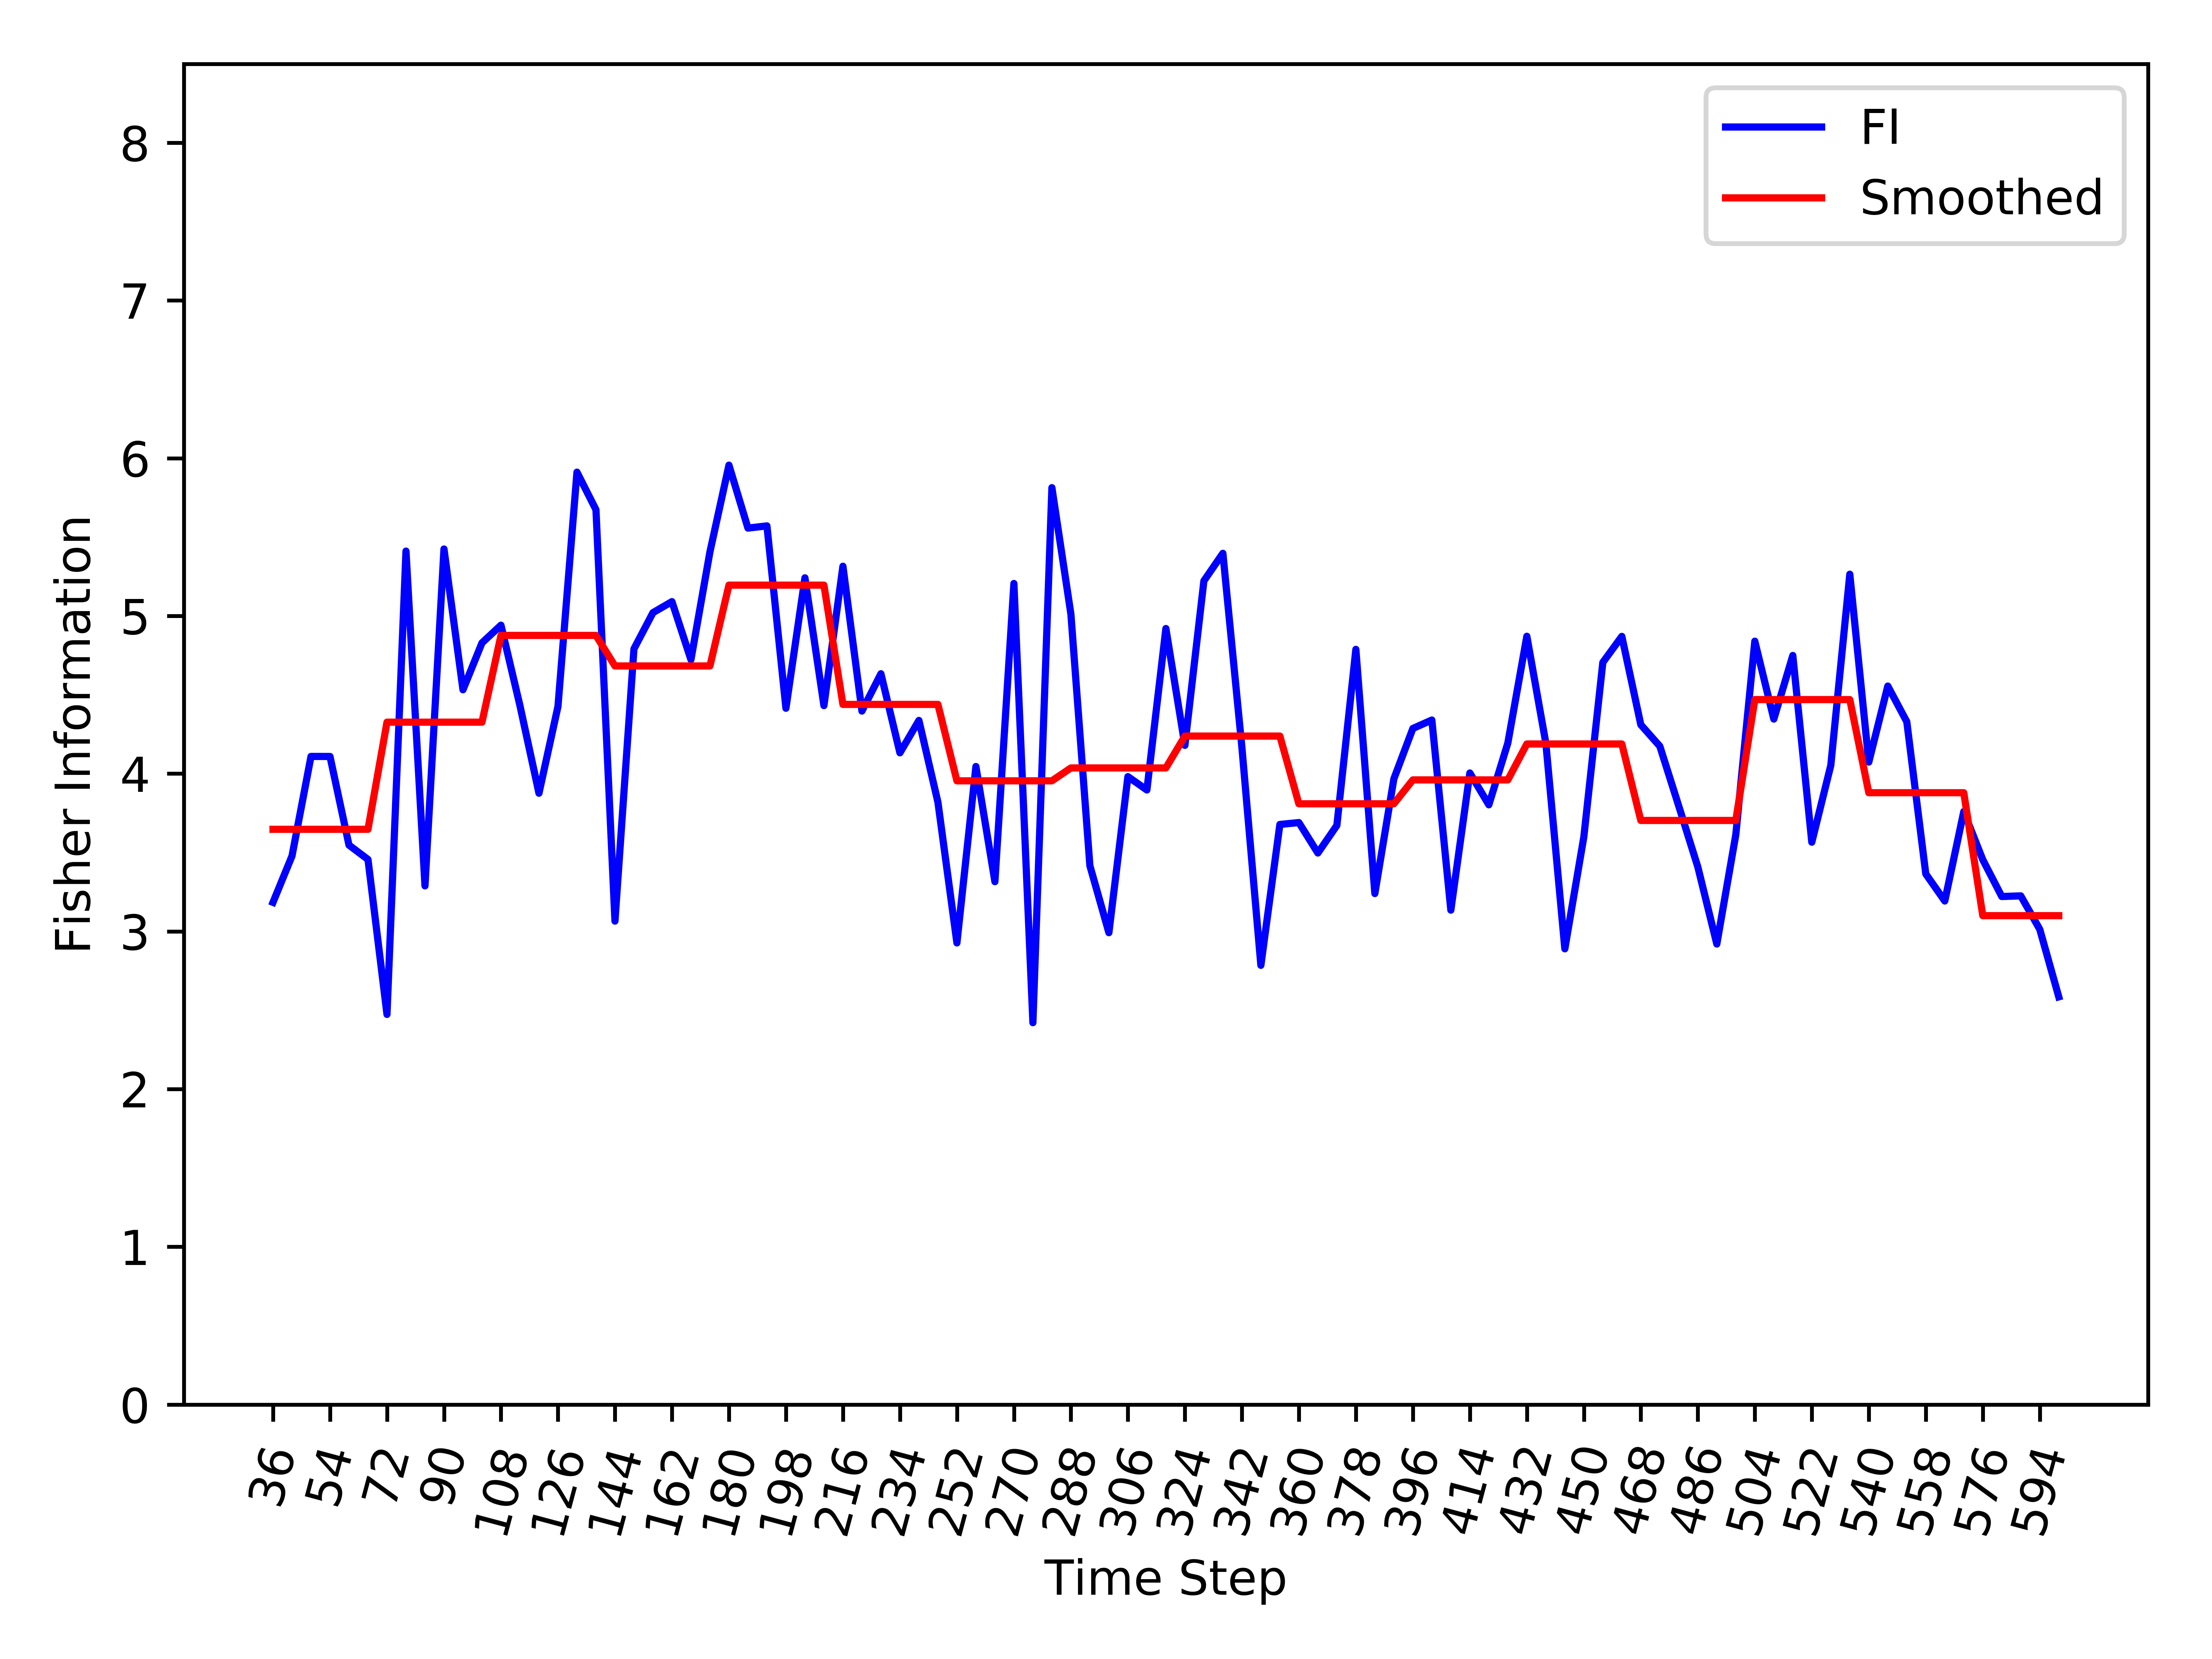

The table this chart was drawn from, first rows:
, Time_Step, FI, Smooth_FI
0, 36, 3.184, 3.647
1, 42, 3.478, 3.647
2, 48, 4.109, 3.647
3, 54, 4.109, 3.647
4, 60, 3.547, 3.647
5, 66, 3.456, 3.647
6, 72, 2.474, 4.327
7, 78, 5.411, 4.327
8, 84, 3.289, 4.327
9, 90, 5.425, 4.327
10, 96, 4.532, 4.327
11, 102, 4.829, 4.327
12, 108, 4.942, 4.877
13, 114, 4.431, 4.877
14, 120, 3.876, 4.877
15, 126, 4.426, 4.877
16, 132, 5.912, 4.877
17, 138, 5.674, 4.877
18, 144, 3.065, 4.683
19, 150, 4.792, 4.683
20, 156, 5.021, 4.683
21, 162, 5.091, 4.683
22, 168, 4.723, 4.683
23, 174, 5.407, 4.683
24, 180, 5.956, 5.195
25, 186, 5.557, 5.195
26, 192, 5.571, 5.195
27, 198, 4.415, 5.195
28, 204, 5.242, 5.195
29, 210, 4.432, 5.195
30, 216, 5.315, 4.439
31, 222, 4.397, 4.439
32, 228, 4.634, 4.439
33, 234, 4.132, 4.439
34, 240, 4.338, 4.439
35, 246, 3.819, 4.439
36, 252, 2.927, 3.955
37, 258, 4.046, 3.955
38, 264, 3.315, 3.955
39, 270, 5.206, 3.955
40, 276, 2.421, 3.955
41, 282, 5.814, 3.955
42, 288, 5.012, 4.036
43, 294, 3.416, 4.036
44, 300, 2.992, 4.036
45, 306, 3.981, 4.036
46, 312, 3.897, 4.036
47, 318, 4.92, 4.036
48, 324, 4.18, 4.238
49, 330, 5.222, 4.238
50, 336, 5.397, 4.238
51, 342, 4.168, 4.238
52, 348, 2.785, 4.238
53, 354, 3.678, 4.238
54, 360, 3.69, 3.809
55, 366, 3.497, 3.809
56, 372, 3.672, 3.809
57, 378, 4.788, 3.809
58, 384, 3.24, 3.809
59, 390, 3.967, 3.809
... 35 more rows
